Photos from the image-classification dataset "nonfixed_data" in the GitHub repository k6zma/CavitationBubbles. Its 14 classes are: 0_water, 12.5_ alcohol, 12.5_alcohol, 25_ alcohol, 25_alcohol, 50_ alcohol, 50_alcohol, 5_ alcohol, 5_alcohol, 75_ alcohol, 75_alcohol, 96_ alcohol, 96_alcohol, Water.

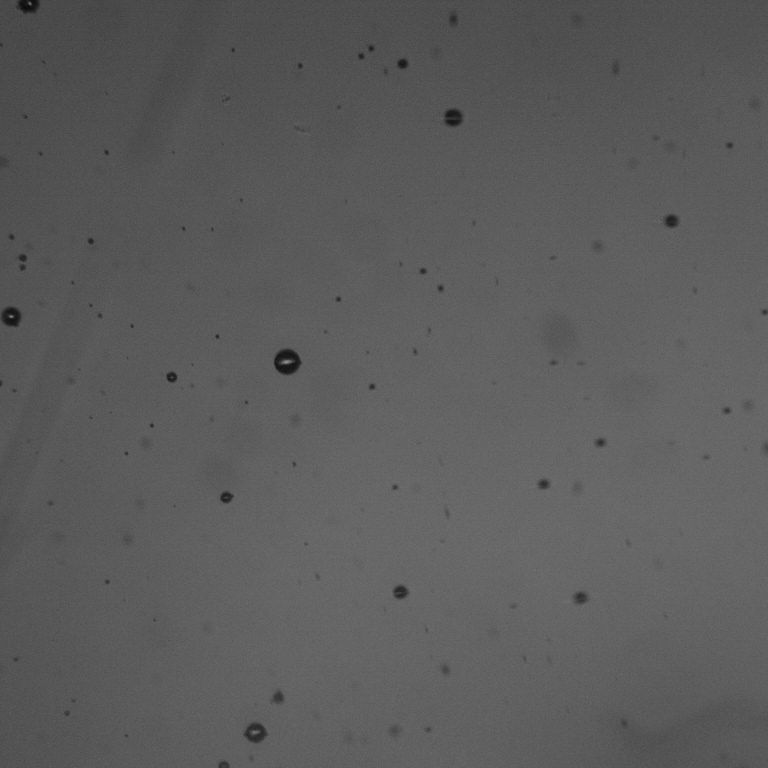
Label: 75_ alcohol

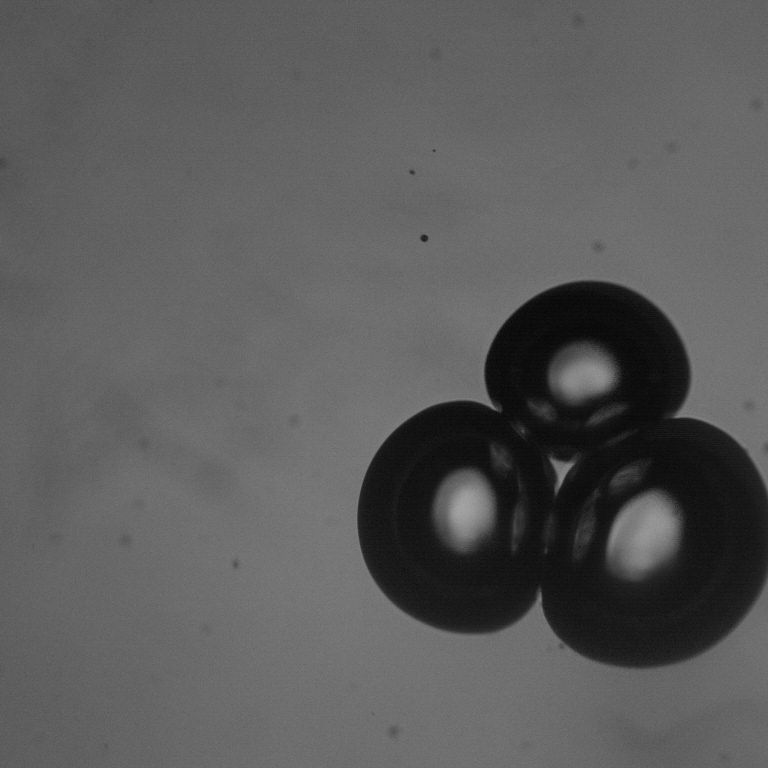
Label: 50_alcohol

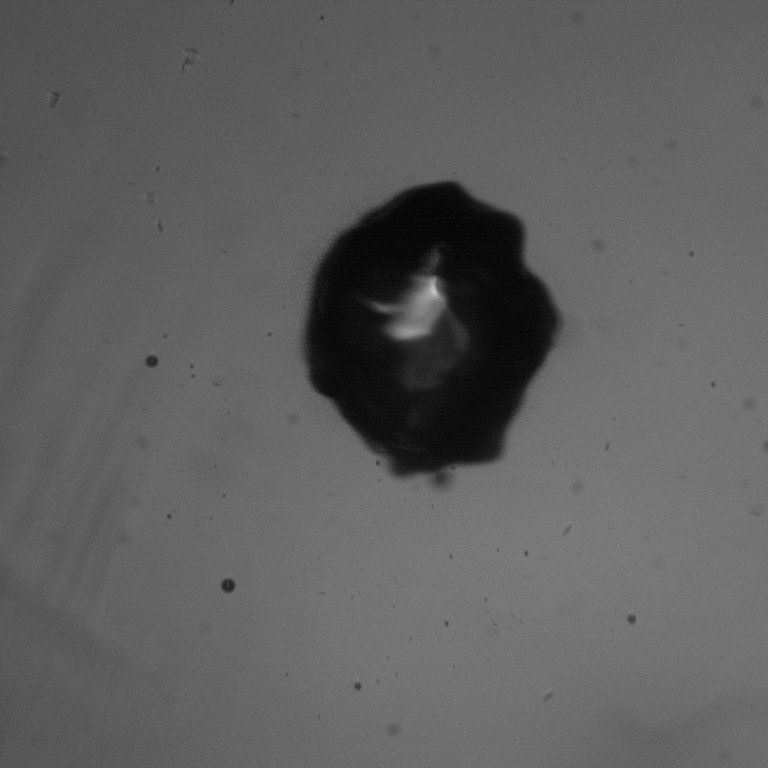
Label: 0_water

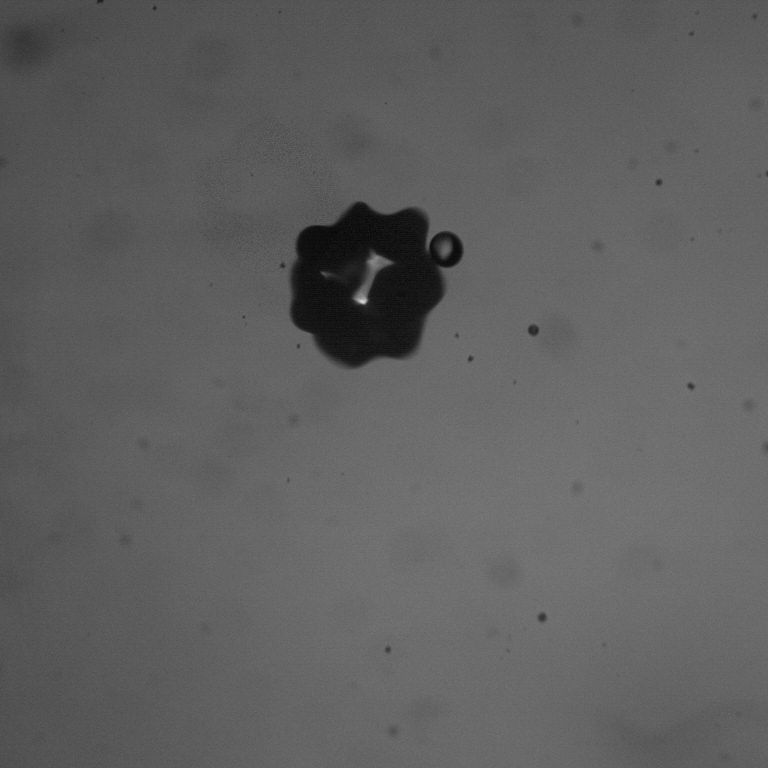
Label: 5_ alcohol

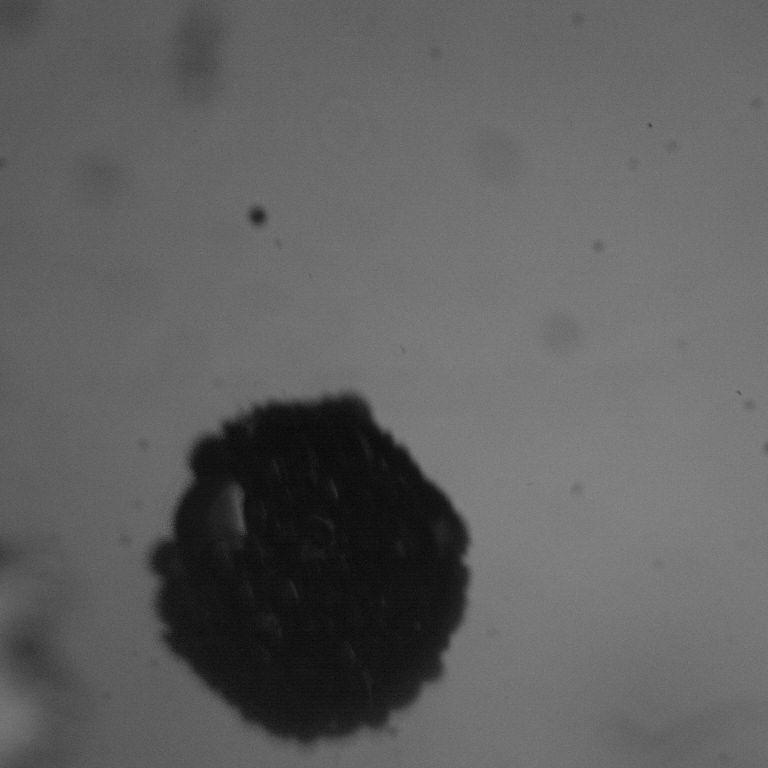
Label: 25_alcohol

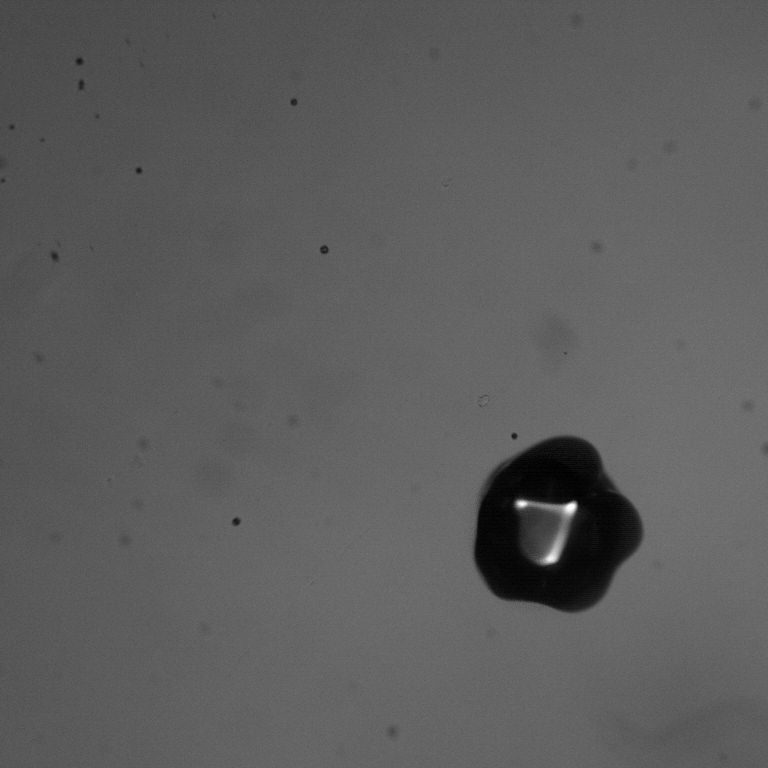
Label: 96_alcohol
